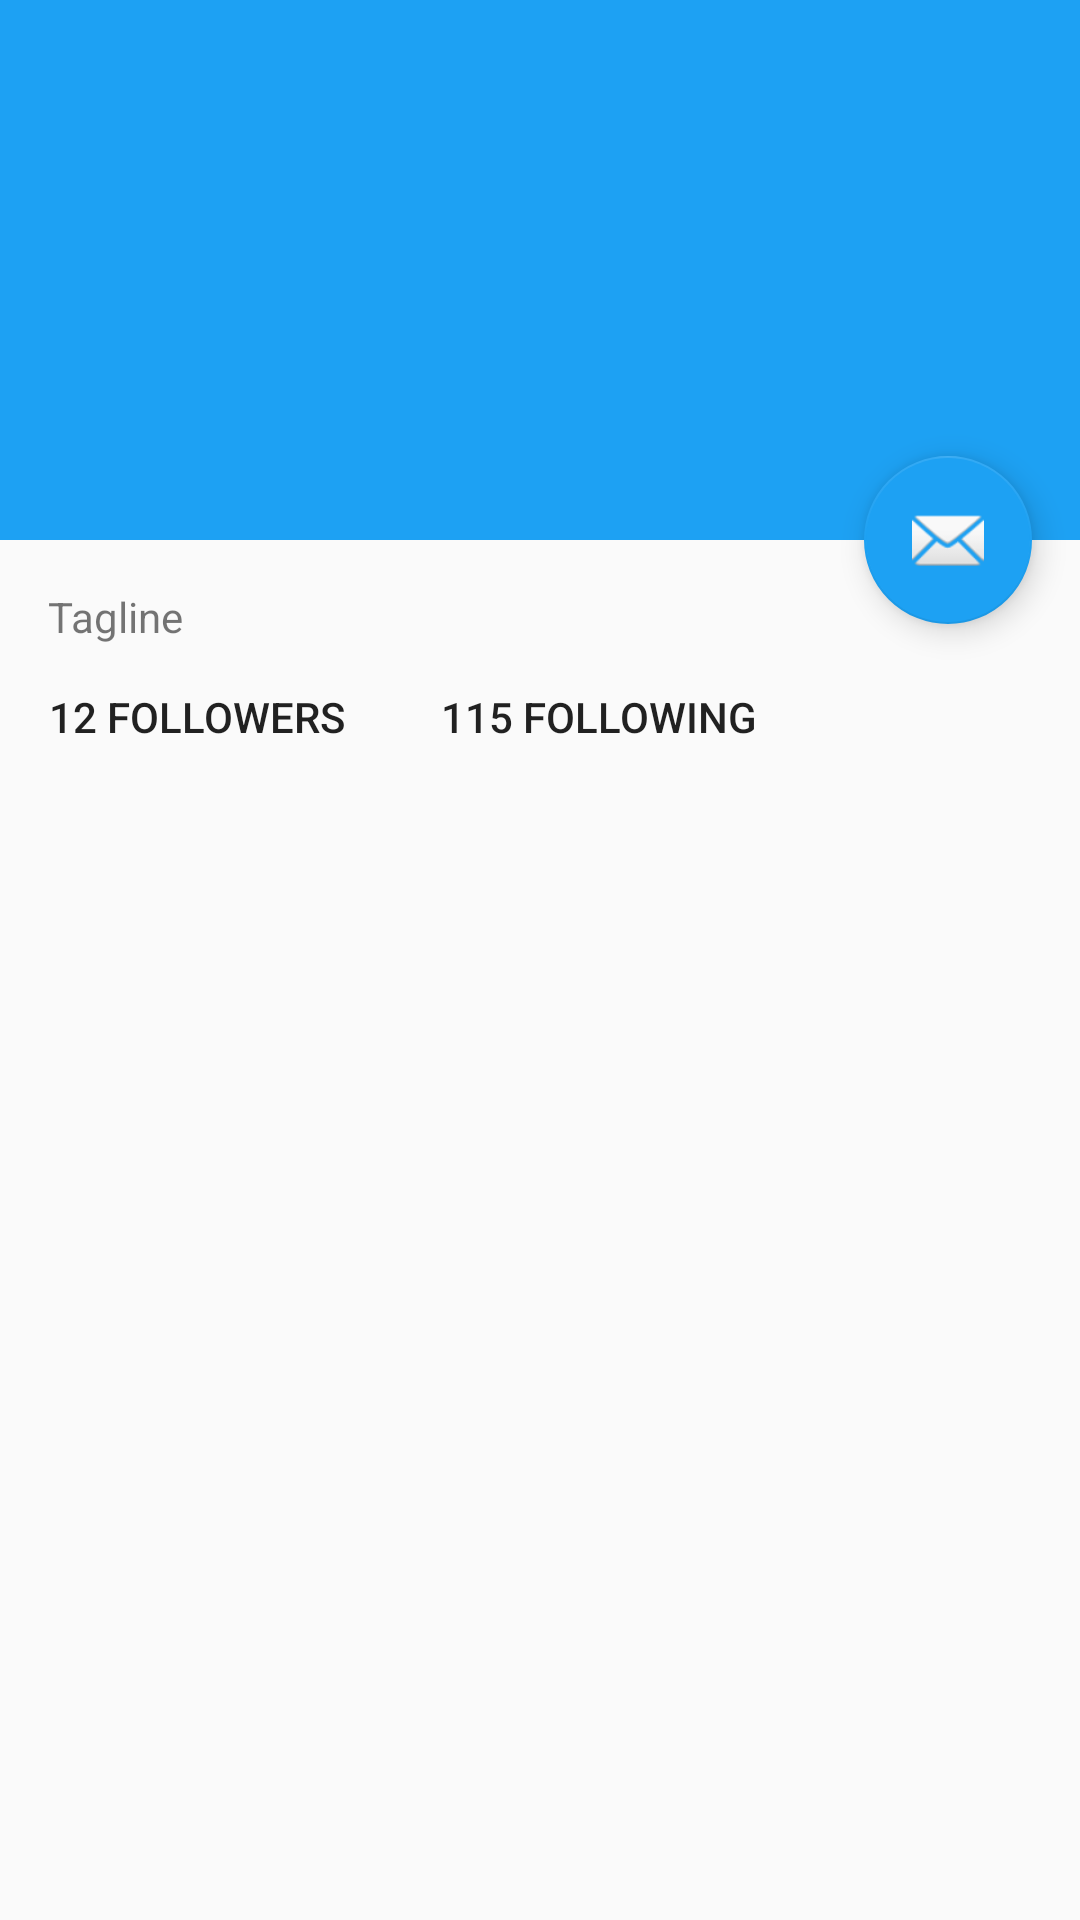

Here is an Android app screen rendered from its layout file. Give the layout XML and the strings, colors and styles it references.
<!-- AndroidManifest.xml: activity theme AppTheme.NoActionBar -->
<!-- res/layout/activity_profile.xml -->
<?xml version="1.0" encoding="utf-8"?>

<android.support.design.widget.CoordinatorLayout xmlns:android="http://schemas.android.com/apk/res/android"
    xmlns:app="http://schemas.android.com/apk/res-auto"
    xmlns:tools="http://schemas.android.com/tools"
    android:layout_width="match_parent"
    android:layout_height="match_parent"
    android:fitsSystemWindows="true"
    tools:context="com.codepath.apps.mysimpletweets.activities.ProfileActivity">

    <android.support.design.widget.AppBarLayout
        android:id="@+id/app_bar"
        android:layout_width="match_parent"
        android:layout_height="@dimen/app_bar_height"
        android:fitsSystemWindows="true"
        android:theme="@style/AppTheme.AppBarOverlay">

        <android.support.design.widget.CollapsingToolbarLayout
            android:id="@+id/toolbar_layout"
            android:layout_width="match_parent"
            android:layout_height="match_parent"
            android:fitsSystemWindows="true"
            app:contentScrim="?attr/colorPrimary"
            app:layout_scrollFlags="scroll|exitUntilCollapsed">

            <android.support.v7.widget.Toolbar
                android:id="@+id/toolbar"
                android:layout_width="match_parent"
                android:layout_height="?attr/actionBarSize"
                app:layout_collapseMode="pin"
                app:popupTheme="@style/AppTheme.PopupOverlay" />

        </android.support.design.widget.CollapsingToolbarLayout>
    </android.support.design.widget.AppBarLayout>

    <android.support.design.widget.FloatingActionButton
        android:id="@+id/fab"
        android:layout_width="wrap_content"
        android:layout_height="wrap_content"
        android:layout_margin="@dimen/fab_margin"
        app:layout_anchor="@id/app_bar"
        app:layout_anchorGravity="bottom|end"
        app:srcCompat="@android:drawable/ic_dialog_email" />

    <include layout="@layout/content_profile" />

</android.support.design.widget.CoordinatorLayout>
<!-- res/layout/content_profile.xml (included above) -->
<?xml version="1.0" encoding="utf-8"?>

<RelativeLayout xmlns:android="http://schemas.android.com/apk/res/android"
    xmlns:app="http://schemas.android.com/apk/res-auto"
    xmlns:tools="http://schemas.android.com/tools"
    android:layout_width="match_parent"
    android:layout_height="match_parent"
    app:layout_behavior="@string/appbar_scrolling_view_behavior"
    tools:context="com.codepath.apps.mysimpletweets.activities.ProfileActivity"
    tools:showIn="@layout/activity_profile">

    <TextView
        android:layout_width="match_parent"
        android:layout_height="wrap_content"
        android:text="Tagline"
        android:layout_marginLeft="@dimen/common_margin"
        android:layout_marginRight="@dimen/common_margin"
        android:layout_marginTop="@dimen/common_margin"
        android:layout_alignParentTop="true"
        android:id="@+id/tvTagline"/>

    <LinearLayout
        android:layout_width="match_parent"
        android:layout_height="wrap_content"
        android:layout_below="@id/tvTagline"
        android:layout_marginLeft="@dimen/common_margin"
        android:layout_marginRight="@dimen/common_margin"
        android:id="@+id/llFollowerContainer">
        <Button
            android:layout_width="wrap_content"
            android:layout_height="wrap_content"
            android:text="12 Followers"
            android:id="@+id/btnFollowers"
            android:background="@android:color/transparent"/>
        <Button
            android:layout_width="wrap_content"
            android:layout_height="wrap_content"
            android:text="115 Following"
            android:layout_marginLeft="32dp"
            android:id="@+id/btnFollowing"
            android:background="@android:color/transparent"/>
    </LinearLayout>

    <FrameLayout
        android:layout_margin="@dimen/common_margin"
        android:layout_width="match_parent"
        android:layout_height="match_parent"
        android:layout_below="@id/llFollowerContainer"
        android:id="@+id/flContainer"/>

</RelativeLayout>
<!-- resources referenced by this layout -->
<resources>
  <dimen name="app_bar_height">180dp</dimen>
  <dimen name="common_margin">16dp</dimen>
  <dimen name="fab_margin">16dp</dimen>
  <style name="AppTheme.AppBarOverlay" parent="ThemeOverlay.AppCompat.Dark.ActionBar" />
  <style name="AppTheme.PopupOverlay" parent="ThemeOverlay.AppCompat.Light" />
  <style name="AppTheme.NoActionBar">
          <item name="windowActionBar">false</item>
          <item name="windowNoTitle">true</item>
      </style>
</resources>
